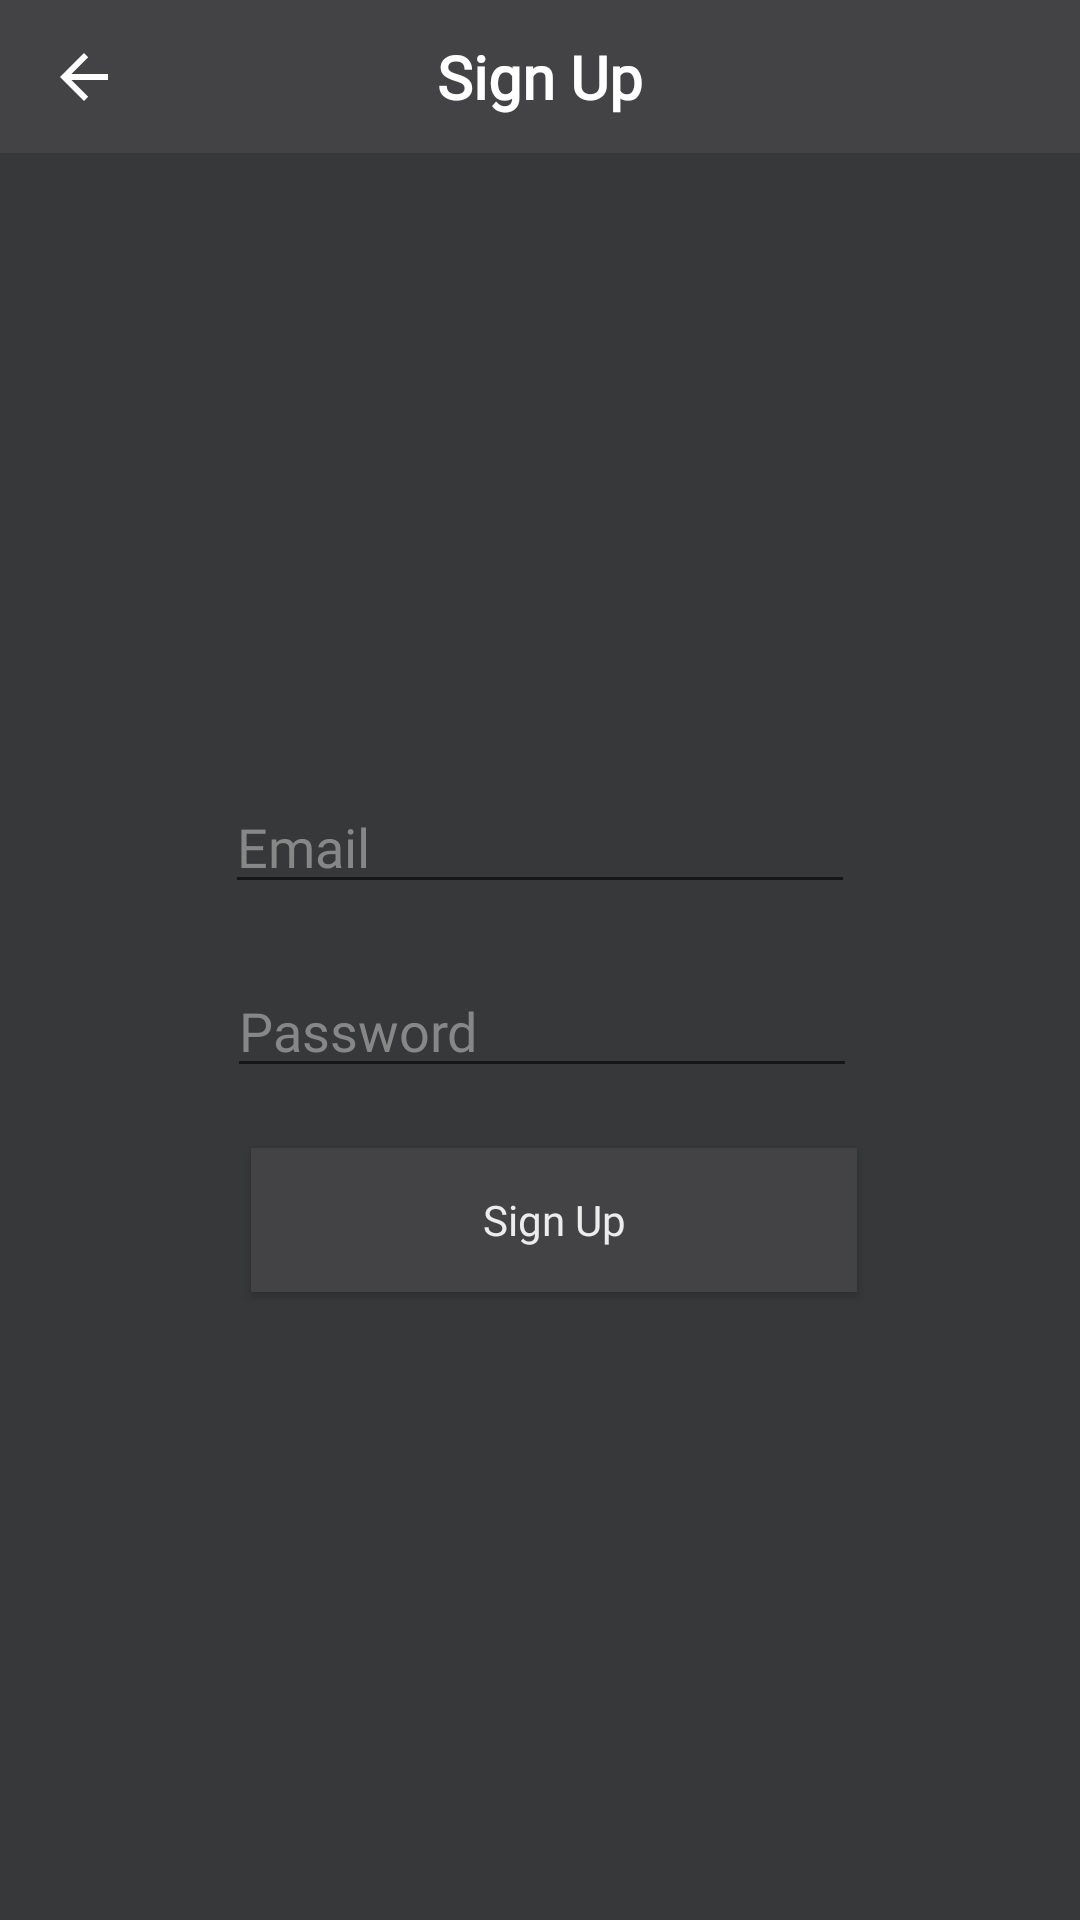

Write the Android layout XML for this screen, with the resource values it uses.
<!-- AndroidManifest.xml: application theme Theme.AppCompat.Light.NoActionBar -->
<!-- res/layout/activity_register.xml -->
<?xml version="1.0" encoding="utf-8"?>
<androidx.constraintlayout.widget.ConstraintLayout xmlns:android="http://schemas.android.com/apk/res/android"
    xmlns:app="http://schemas.android.com/apk/res-auto"
    xmlns:tools="http://schemas.android.com/tools"
    android:layout_width="match_parent"
    android:layout_height="match_parent"
    tools:context=".RegisterActivity"
    android:background="#37383A">
    <ImageView
        android:id="@+id/logo_image2"
        android:layout_width="175dp"
        android:layout_height="168dp"
        android:layout_marginTop="72dp"
        app:layout_constraintEnd_toEndOf="parent"
        app:layout_constraintStart_toStartOf="parent"
        app:layout_constraintTop_toTopOf="parent"
        tools:srcCompat="@tools:sample/avatars" />

    <androidx.constraintlayout.widget.ConstraintLayout
        android:id="@+id/constraintLayout"
        android:layout_width="match_parent"
        android:layout_height="wrap_content"
        android:background="#434345">

        <TextView
            android:id="@+id/textTitle"
            android:layout_width="0dp"
            android:layout_height="wrap_content"
            android:fontFamily="@font/spacegrotesk_medium"
            android:gravity="center"
            android:padding="12dp"
            android:text="Sign Up"
            android:textColor="#FFFFFF"
            android:textSize="20sp"
            android:textStyle="bold"
            app:layout_constraintEnd_toEndOf="parent"
            app:layout_constraintStart_toStartOf="parent"
            app:layout_constraintTop_toTopOf="parent"></TextView>

        <ImageButton
            android:id="@+id/backButton"
            android:layout_width="wrap_content"
            android:layout_height="wrap_content"
            android:layout_marginStart="16dp"
            android:layout_marginLeft="16dp"
            android:background="#00FFFFFF"
            app:layout_constraintBottom_toBottomOf="parent"
            app:layout_constraintStart_toStartOf="parent"
            app:layout_constraintTop_toTopOf="parent"
            app:srcCompat="@drawable/abc_vector_test" />
    </androidx.constraintlayout.widget.ConstraintLayout>

    <EditText
        android:id="@+id/editTextTextEmailAddress"
        android:layout_width="wrap_content"
        android:layout_height="wrap_content"
        android:layout_marginStart="85dp"
        android:layout_marginLeft="85dp"
        android:layout_marginTop="20dp"
        android:layout_marginEnd="85dp"
        android:layout_marginRight="85dp"
        android:ems="10"
        android:fontFamily="@font/spacegrotesk_medium"
        android:hint="Email"
        android:inputType="textEmailAddress"
        android:textColor="#FFFFFF"
        android:textColorHint="#878787"
        app:layout_constraintEnd_toEndOf="parent"
        app:layout_constraintHorizontal_bias="0.5"
        app:layout_constraintStart_toStartOf="parent"
        app:layout_constraintTop_toBottomOf="@+id/logo_image2" />

    <EditText
        android:id="@+id/editTextTextPassword"
        android:layout_width="wrap_content"
        android:layout_height="wrap_content"
        android:layout_marginStart="85dp"
        android:layout_marginLeft="85dp"
        android:layout_marginTop="20dp"
        android:layout_marginEnd="85dp"
        android:layout_marginRight="85dp"
        android:ems="10"
        android:fontFamily="@font/spacegrotesk_medium"
        android:hint="Password"
        android:inputType="textPassword"
        android:textColor="#FFFFFF"
        android:textColorHint="#878787"
        app:layout_constraintEnd_toEndOf="parent"
        app:layout_constraintHorizontal_bias="0.483"
        app:layout_constraintStart_toStartOf="parent"
        app:layout_constraintTop_toBottomOf="@+id/editTextTextEmailAddress" />

    <Button
        android:id="@+id/buttonSignUp"
        android:layout_width="0dp"
        android:layout_height="wrap_content"
        android:layout_marginStart="8dp"
        android:layout_marginLeft="8dp"
        android:layout_marginTop="20dp"
        android:background="#434345"
        android:fontFamily="@font/spacegrotesk_bold"
        android:text="Sign Up"
        android:textAllCaps="false"
        android:textColor="#ECECEC"
        app:layout_constraintBottom_toBottomOf="parent"
        app:layout_constraintEnd_toEndOf="@+id/editTextTextPassword"
        app:layout_constraintStart_toStartOf="@+id/editTextTextPassword"
        app:layout_constraintTop_toBottomOf="@+id/editTextTextPassword"
        app:layout_constraintVertical_bias="0.0" />


    <TextView
        android:id="@+id/textViewSignUp"
        android:layout_width="wrap_content"
        android:layout_height="wrap_content"
        android:layout_marginStart="50dp"
        android:layout_marginLeft="50dp"
        android:layout_marginTop="20dp"
        android:layout_marginEnd="50dp"
        android:layout_marginRight="50dp"
        android:layout_marginBottom="248dp"
        android:fontFamily="@font/spacegrotesk_medium"
        android:text="Already have an account? Sign in here"
        android:textColor="#FFFFFF"
        app:layout_constraintBottom_toBottomOf="parent"
        app:layout_constraintEnd_toEndOf="parent"
        app:layout_constraintHorizontal_bias="0.5"
        app:layout_constraintStart_toStartOf="parent"
        app:layout_constraintTop_toBottomOf="@+id/buttonSignUp"
        app:layout_constraintVertical_bias="0" />
</androidx.constraintlayout.widget.ConstraintLayout>
<!-- resources referenced by this layout -->
<resources>

</resources>
